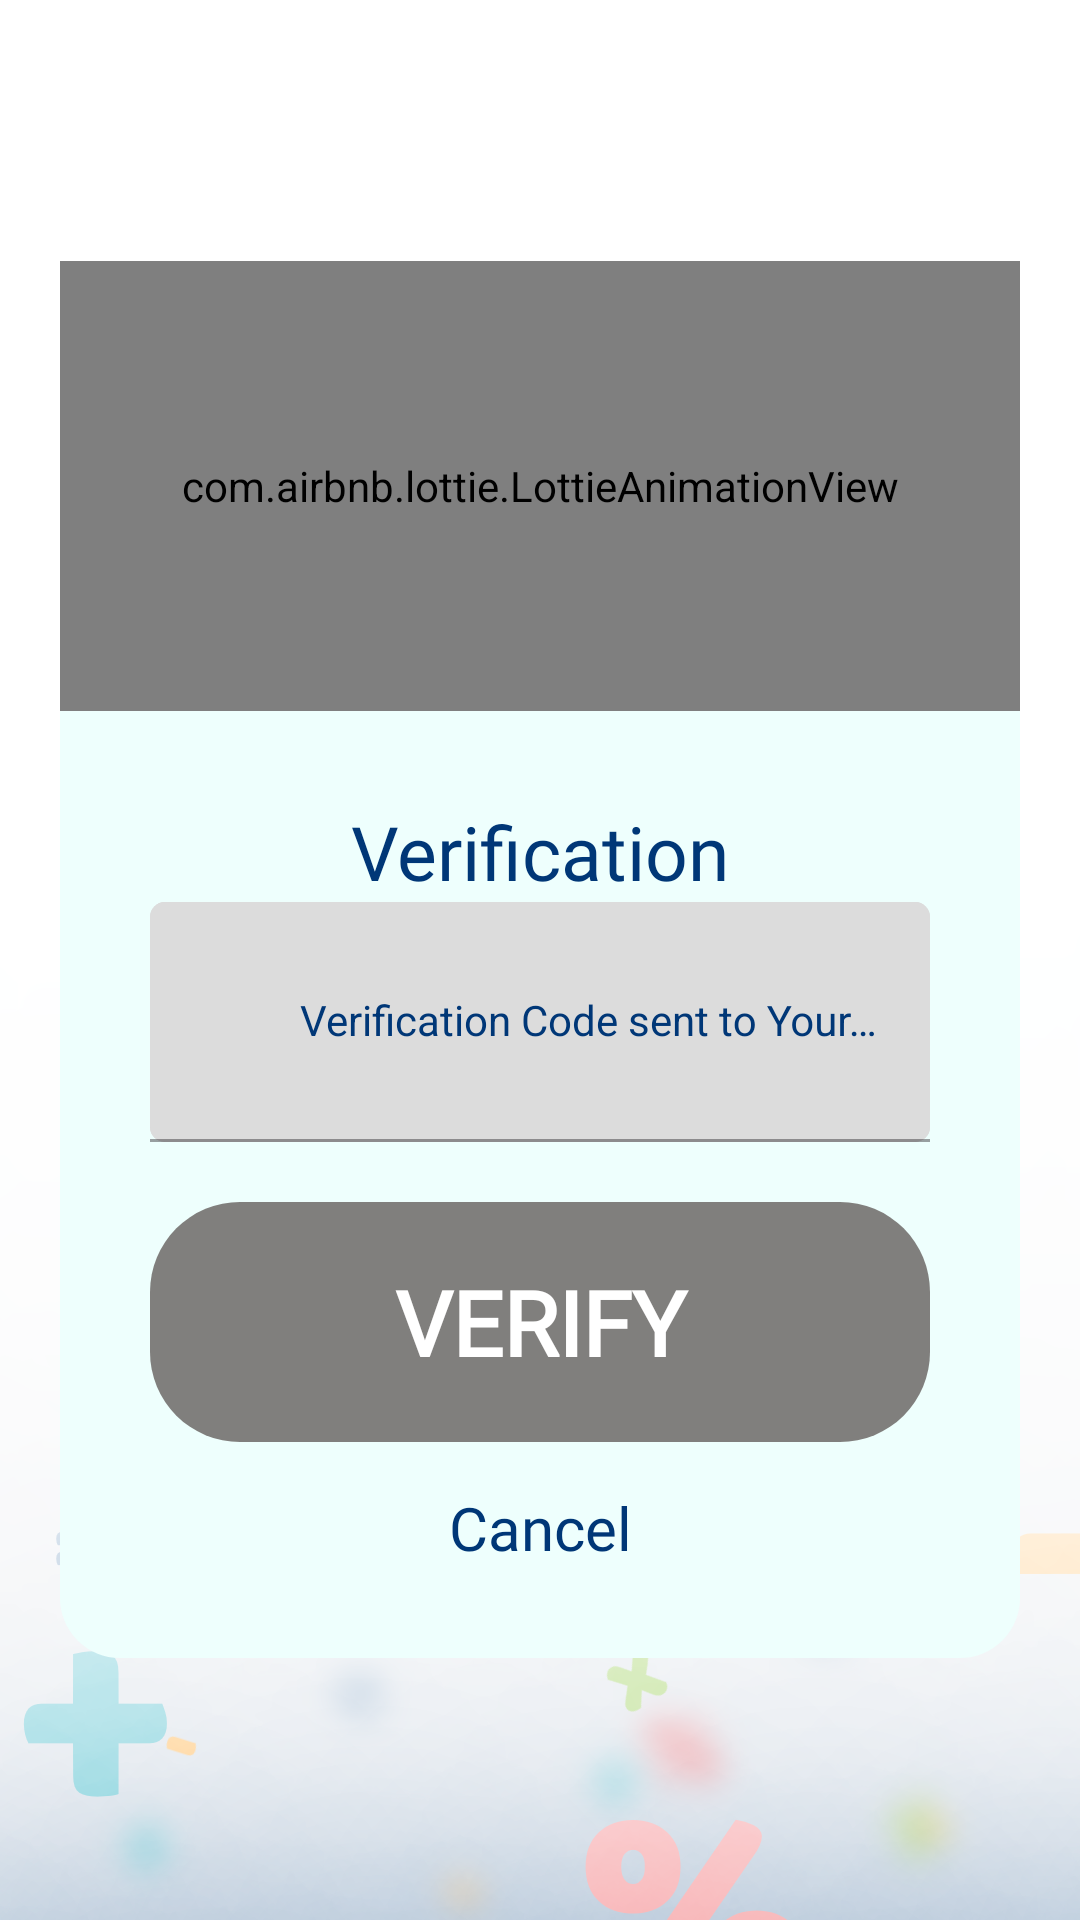

The Android layout XML behind this screen, and the referenced resources:
<!-- AndroidManifest.xml: application theme Theme.MDASRPG -->
<!-- res/layout/fragment_email_verification.xml -->
<?xml version="1.0" encoding="utf-8"?>
<FrameLayout xmlns:android="http://schemas.android.com/apk/res/android"
    xmlns:app="http://schemas.android.com/apk/res-auto"
    xmlns:tools="http://schemas.android.com/tools"
    android:layout_width="match_parent"
    android:layout_height="match_parent"
    android:background="@drawable/background_design"
    tools:context=".EmailVerification">

    <RelativeLayout
        android:layout_width="match_parent"
        android:layout_height="wrap_content"
        android:layout_marginStart="20dp"
        android:layout_marginEnd="20dp"
        android:background="@drawable/rounded_dialog_bg"
        android:layout_gravity="center">

        <com.airbnb.lottie.LottieAnimationView
            android:id="@+id/anim_verification"
            android:layout_width="match_parent"
            android:layout_height="150dp"
            android:layout_alignParentTop="true"
            android:visibility="visible"
            app:lottie_autoPlay="true"
            app:lottie_loop="true"
            app:lottie_rawRes="@raw/email_animation" />

        <TextView
            android:id="@+id/tv_verify_msg"
            android:layout_width="match_parent"
            android:layout_height="wrap_content"
            android:layout_marginTop="30dp"
            android:text="Verification"
            android:layout_below="@id/anim_verification"
            android:fontFamily="@font/bosse"
            android:textColor="#003777"
            android:textAlignment="center"
            android:textSize="25sp" />

        <com.google.android.material.textfield.TextInputLayout
            android:id="@+id/til_otp"
            style="@style/TextInputEditText"
            android:layout_width="match_parent"
            android:layout_height="80dp"
            android:layout_marginStart="30dp"
            android:layout_marginEnd="30dp"
            android:layout_below="@+id/tv_verify_msg"
            android:hint="Verification Code sent to Your email"
            android:textColorHint="#003777"
            app:startIconDrawable="@drawable/baseline_account_circle_24"
            app:startIconTint="#6684D8">

            <com.google.android.material.textfield.TextInputEditText
                android:id="@+id/et_otp"
                style="@style/TextInputEditText"
                android:layout_width="match_parent"
                android:layout_height="80dp"
                android:inputType="number"
                android:paddingStart="50dp" />

        </com.google.android.material.textfield.TextInputLayout>

        <androidx.appcompat.widget.AppCompatButton
            android:id="@+id/btn_verify"
            style="@style/ButtonColor3"
            android:layout_width="match_parent"
            android:layout_height="80dp"
            android:layout_marginTop="20dp"
            android:layout_marginStart="30dp"
            android:layout_marginEnd="30dp"
            android:layout_below="@+id/til_otp"
            android:layout_marginBottom="15dp"
            android:fontFamily="@font/bosse"
            android:text="Verify"
            android:textSize="30sp" />

        <TextView
            android:id="@+id/cancel_tv"
            android:layout_width="match_parent"
            android:layout_height="wrap_content"
            android:layout_marginBottom="30dp"
            android:text="Cancel"
            android:textColor="#003777"
            android:textSize="20sp"
            android:fontFamily="@font/bosse"
            android:layout_below="@id/btn_verify"
            android:textAlignment="center" />

    </RelativeLayout>
</FrameLayout>
<!-- resources referenced by this layout -->
<resources>
  <!-- drawable background_design: png bitmap (drawable, 246413 bytes) -->
  <!-- drawable rounded_dialog_bg (drawable) -->
  <?xml version="1.0" encoding="utf-8"?>
  <shape xmlns:android="http://schemas.android.com/apk/res/android"
      android:shape="rectangle">
  
      <corners android:radius="20dp" />
      <solid android:color="#EEFFFD"/>
  </shape>
  <style name="ButtonColor3">
          <item name="android:background">@drawable/bg_button</item>
          <item name="backgroundTint">#807F7D</item>
          <item name="android:enabled">false</item>
          <item name="android:textColor">#fff</item>
          <item name="android:textSize">14sp</item>
          <item name="android:textStyle">bold</item>
      </style>
  <style name="TextInputEditText" parent="Widget.MaterialComponents.TextInputLayout.FilledBox">
          <item name="android:background">@drawable/bg_text_feild</item>
          <item name="android:textColor">#000</item>
      </style>
  <style name="Theme.MDASRPG" parent="Base.Theme.MDASRPG" />
  <!-- drawable bg_button (drawable) -->
  <?xml version="1.0" encoding="utf-8"?>
  <shape xmlns:android="http://schemas.android.com/apk/res/android"
      android:shape="rectangle">
  
      <solid android:color="#003777" />
  
      <corners
          android:radius="30dp"/>
  </shape>
  <!-- drawable bg_text_feild (drawable) -->
  <?xml version="1.0" encoding="utf-8"?>
  <selector xmlns:android="http://schemas.android.com/apk/res/android">
      <item android:state_focused="true">
          <shape android:shape="rectangle">
              <solid android:color="#DCDCDC"/>
              <stroke android:width="1dp" android:color="#e28a2b"/>
              <corners android:radius="5dp"/>
          </shape>
      </item>
      <item android:state_focused="false">
          <shape android:shape="rectangle">
              <solid android:color="#DCDCDC"/>
              <corners android:radius="5dp"/>
          </shape>
      </item>
  </selector>
  <style name="Base.Theme.MDASRPG" parent="Theme.Material3.DayNight.NoActionBar">
          
          
      </style>
</resources>
